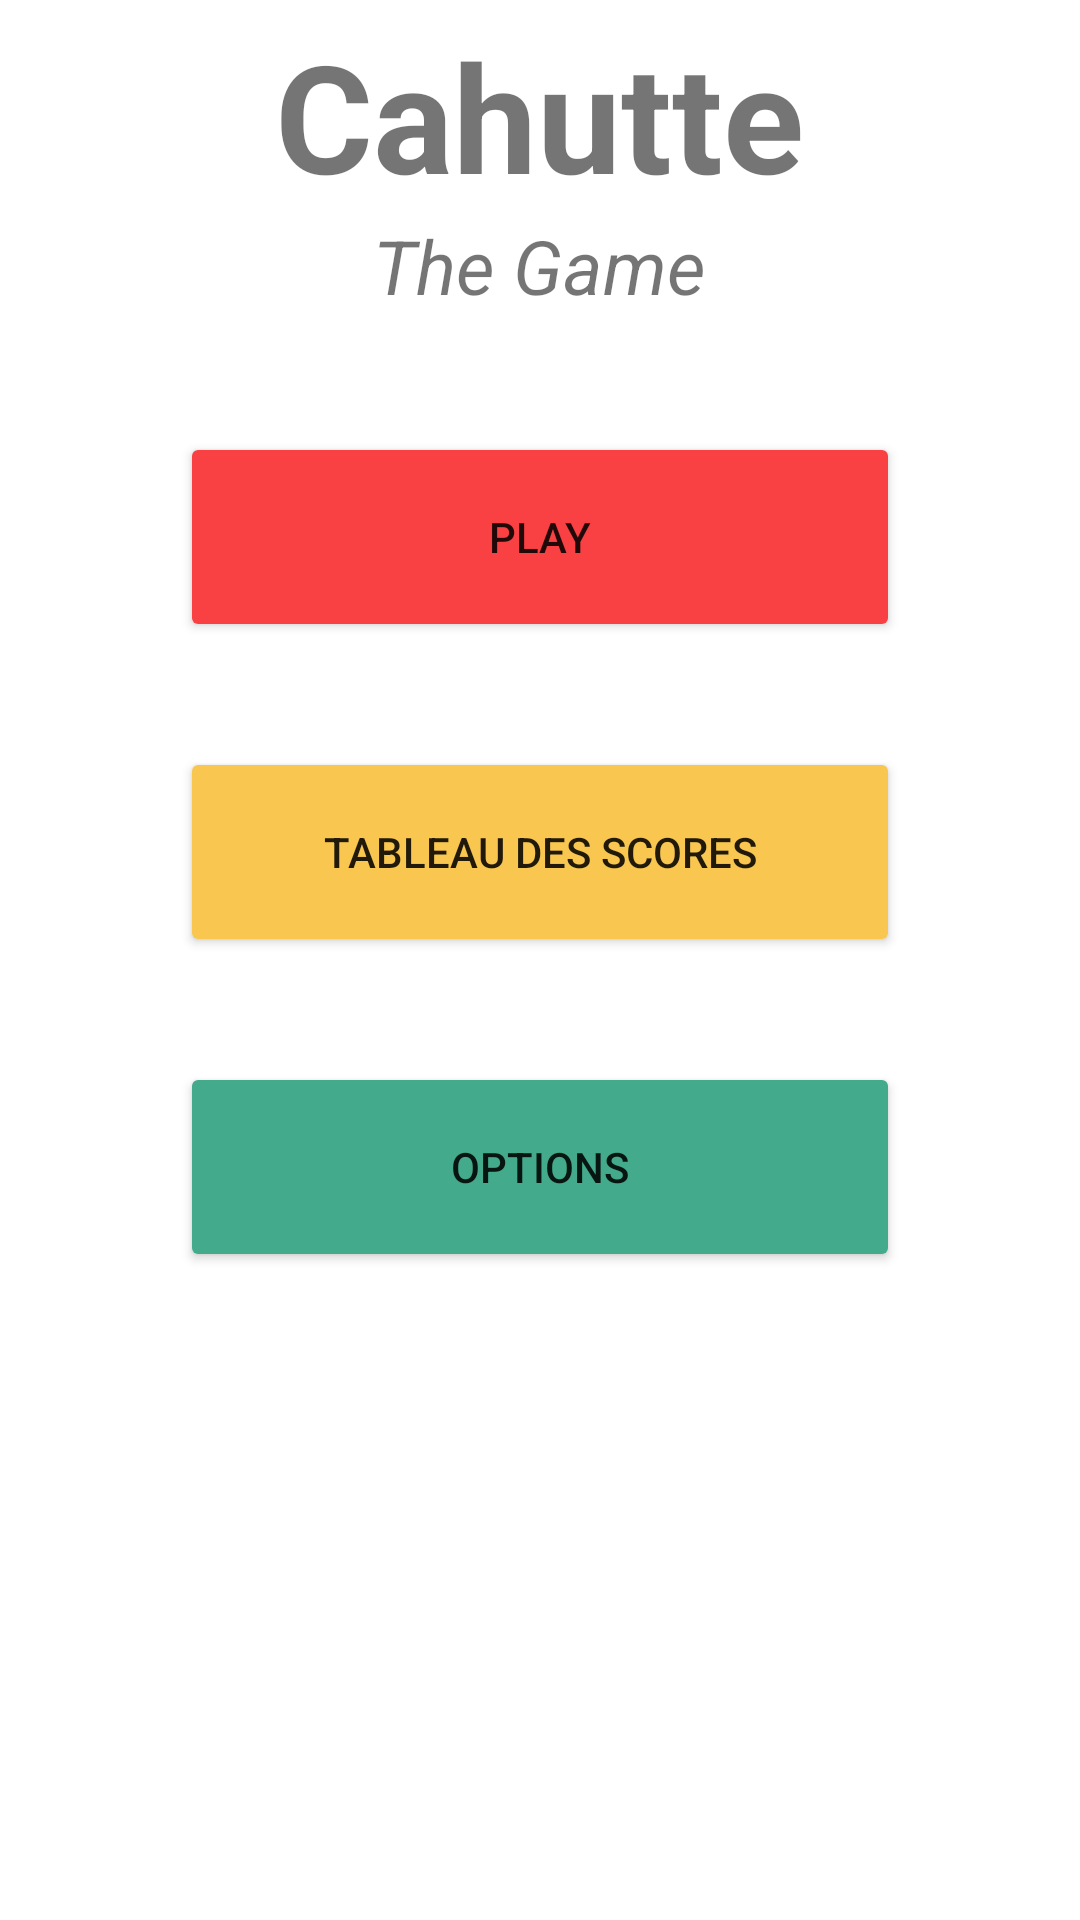

Reconstruct the res/layout file that produces this screen, plus the resources it refers to.
<!-- AndroidManifest.xml: application theme Theme.Cahutte -->
<!-- res/layout/activity_main.xml -->
<?xml version="1.0" encoding="utf-8"?>
<androidx.constraintlayout.widget.ConstraintLayout xmlns:android="http://schemas.android.com/apk/res/android"
    xmlns:app="http://schemas.android.com/apk/res-auto"
    xmlns:tools="http://schemas.android.com/tools"
    android:layout_width="match_parent"
    android:layout_height="match_parent"
    tools:context=".MainActivity">

    <LinearLayout
        android:id="@+id/linearLayout"
        android:layout_width="202dp"
        android:layout_height="103dp"
        android:layout_marginTop="5dp"
        android:gravity="center_horizontal"
        android:orientation="vertical"
        app:layout_constraintEnd_toEndOf="parent"
        app:layout_constraintStart_toStartOf="parent"
        app:layout_constraintTop_toTopOf="parent">

        <TextView
            android:id="@+id/textTitre"
            android:layout_width="wrap_content"
            android:layout_height="wrap_content"
            android:gravity="center"
            android:text="Cahutte"
            android:textSize="50dp"
            android:textStyle="bold" />

        <TextView
            android:id="@+id/textSousTitre"
            android:layout_width="135dp"
            android:layout_height="wrap_content"
            android:gravity="center"
            android:text="The Game"
            android:textSize="25dp"
            android:textStyle="italic" />
    </LinearLayout>

    <Button
        android:id="@+id/buttonPlay"
        android:layout_width="240dp"
        android:layout_height="70dp"
        android:layout_marginTop="36dp"
        android:text="Play"
        app:layout_constraintEnd_toEndOf="parent"
        app:layout_constraintStart_toStartOf="parent"
        app:layout_constraintTop_toBottomOf="@+id/linearLayout"
        android:backgroundTint="#F94144"
        />

    <Button
        android:id="@+id/buttonTabScores"
        android:layout_width="240dp"
        android:layout_height="70dp"
        android:layout_marginTop="35dp"
        android:text="Tableau des scores"
        app:layout_constraintEnd_toEndOf="parent"
        app:layout_constraintStart_toStartOf="parent"
        app:layout_constraintTop_toBottomOf="@+id/buttonPlay"
        android:backgroundTint="#F9C74F"
        />

    <Button
        android:id="@+id/buttonOption"
        android:layout_width="240dp"
        android:layout_height="70dp"
        android:layout_marginTop="35dp"
        android:text="Options"
        app:layout_constraintEnd_toEndOf="parent"
        app:layout_constraintStart_toStartOf="parent"
        app:layout_constraintTop_toBottomOf="@+id/buttonTabScores"
        android:backgroundTint="#43AA8B"
        />

</androidx.constraintlayout.widget.ConstraintLayout>
<!-- resources referenced by this layout -->
<resources>
  <style name="Theme.Cahutte" parent="Theme.MaterialComponents.DayNight.DarkActionBar">
          
          <item name="colorPrimary">@color/purple_500</item>
          <item name="colorPrimaryVariant">@color/purple_700</item>
          <item name="colorOnPrimary">@color/white</item>
          
          <item name="colorSecondary">@color/teal_200</item>
          <item name="colorSecondaryVariant">@color/teal_700</item>
          <item name="colorOnSecondary">@color/black</item>
          
          <item name="android:statusBarColor" tools:targetApi="l">?attr/colorPrimaryVariant</item>
          
      </style>
  <color name="purple_500">#FF6200EE</color>
  <color name="purple_700">#FF3700B3</color>
  <color name="white">#FFFFFFFF</color>
  <color name="teal_200">#FF03DAC5</color>
  <color name="teal_700">#FF018786</color>
  <color name="black">#FF000000</color>
</resources>
